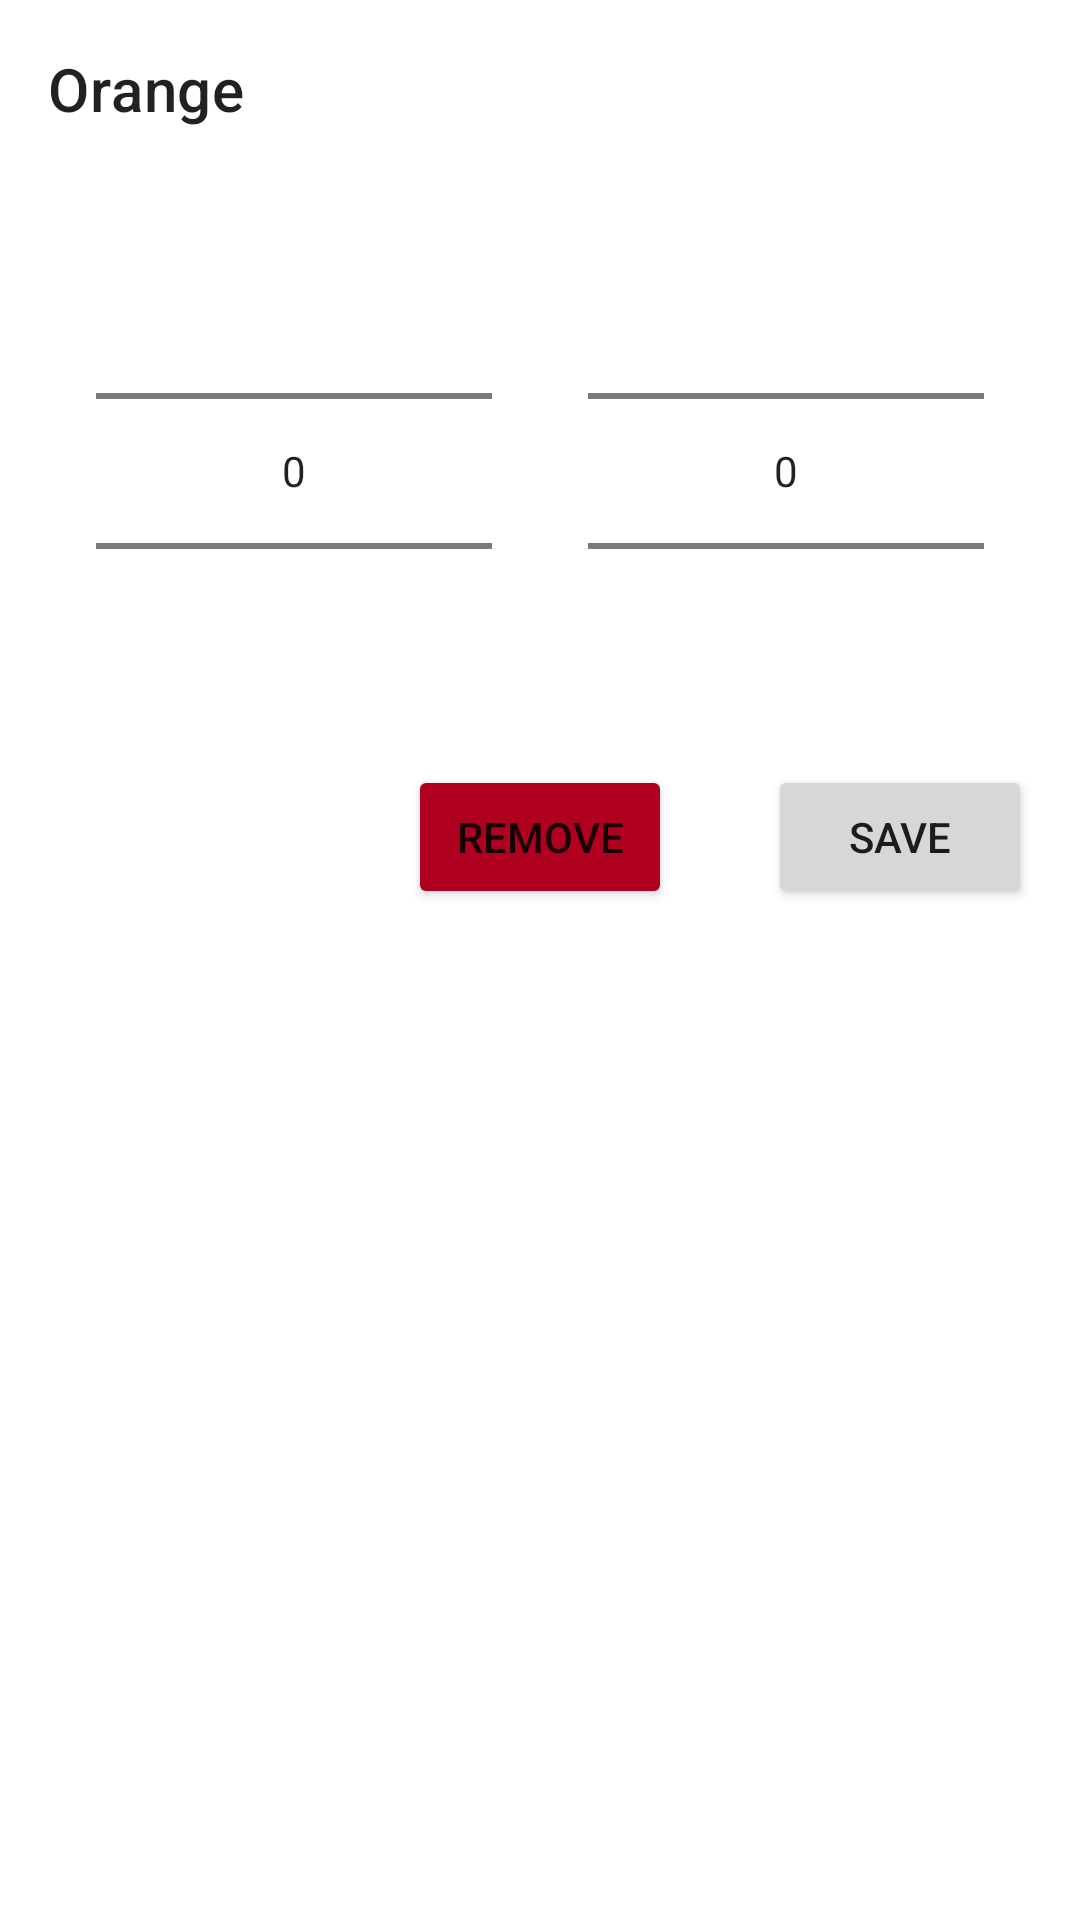

Here is an Android app screen rendered from its layout file. Give the layout XML and the strings, colors and styles it references.
<!-- AndroidManifest.xml: application theme Theme.MyEcomApp -->
<!-- res/layout/dialog_weight_picker.xml -->
<?xml version="1.0" encoding="utf-8"?>
<androidx.constraintlayout.widget.ConstraintLayout xmlns:android="http://schemas.android.com/apk/res/android"
    xmlns:app="http://schemas.android.com/apk/res-auto"
    xmlns:tools="http://schemas.android.com/tools"
    android:layout_width="match_parent"
    android:layout_height="match_parent">

    <TextView
        android:id="@+id/wb_product_name"
        style="@style/TextAppearance.MaterialComponents.Headline6"
        android:layout_width="wrap_content"
        android:layout_height="wrap_content"
        android:layout_marginStart="16dp"
        android:layout_marginTop="16dp"
        android:text="Orange"
        app:layout_constraintStart_toStartOf="parent"
        app:layout_constraintTop_toTopOf="parent" />

    <LinearLayout
        android:id="@+id/linearLayout"
        android:layout_width="match_parent"
        android:layout_height="wrap_content"
        android:layout_marginStart="16dp"
        android:layout_marginTop="8dp"
        android:layout_marginEnd="16dp"
        app:layout_constraintEnd_toEndOf="parent"
        app:layout_constraintStart_toStartOf="parent"
        app:layout_constraintTop_toBottomOf="@+id/wb_product_name">

        <NumberPicker
            android:id="@+id/wb_kg_picker"
            android:layout_width="0dp"
            android:layout_weight="1"
            android:layout_height="wrap_content"
            android:layout_marginStart="16dp"
            android:layout_marginTop="16dp"
            android:layout_marginEnd="32dp" />

        <NumberPicker
            android:id="@+id/wb_gram_picker"
            android:layout_width="0dp"
            android:layout_weight="1"
            android:layout_height="wrap_content"
            android:layout_marginTop="16dp"
            android:layout_marginEnd="16dp" />
    </LinearLayout>

    <Button
        android:id="@+id/btn_save"
        android:layout_width="wrap_content"
        android:layout_height="wrap_content"
        android:layout_marginTop="8dp"
        android:layout_marginEnd="16dp"
        android:text="Save"
        app:layout_constraintEnd_toEndOf="parent"
        app:layout_constraintTop_toBottomOf="@+id/linearLayout" />

    <Button
        android:id="@+id/btn_remove"
        android:layout_width="wrap_content"
        android:layout_height="wrap_content"
        android:layout_marginTop="8dp"
        android:layout_marginEnd="32dp"
        android:backgroundTint="#B00020"
        android:text="Remove"
        app:layout_constraintBottom_toBottomOf="@+id/btn_save"
        app:layout_constraintEnd_toStartOf="@+id/btn_save"
        app:layout_constraintHorizontal_bias="1.0"
        app:layout_constraintStart_toStartOf="parent"
        app:layout_constraintTop_toBottomOf="@+id/linearLayout"
        app:layout_constraintVertical_bias="0.0" />


</androidx.constraintlayout.widget.ConstraintLayout>
<!-- resources referenced by this layout -->
<resources>
  <style name="Theme.MyEcomApp" parent="Theme.MaterialComponents.Light.DarkActionBar">
          
          <item name="colorPrimary">@color/purple_500</item>
          <item name="colorPrimaryVariant">@color/purple_700</item>
          <item name="colorOnPrimary">@color/white</item>
          
          <item name="colorSecondary">@color/teal_200</item>
          <item name="colorSecondaryVariant">@color/teal_700</item>
          <item name="colorOnSecondary">@color/black</item>
          
          <item name="android:statusBarColor" tools:targetApi="l">?attr/colorPrimaryVariant</item>
          
      </style>
  <color name="purple_500">#FF6200EE</color>
  <color name="purple_700">#FF3700B3</color>
  <color name="white">#FFFFFFFF</color>
  <color name="teal_200">#FF03DAC5</color>
  <color name="teal_700">#FF018786</color>
  <color name="black">#FF000000</color>
</resources>
